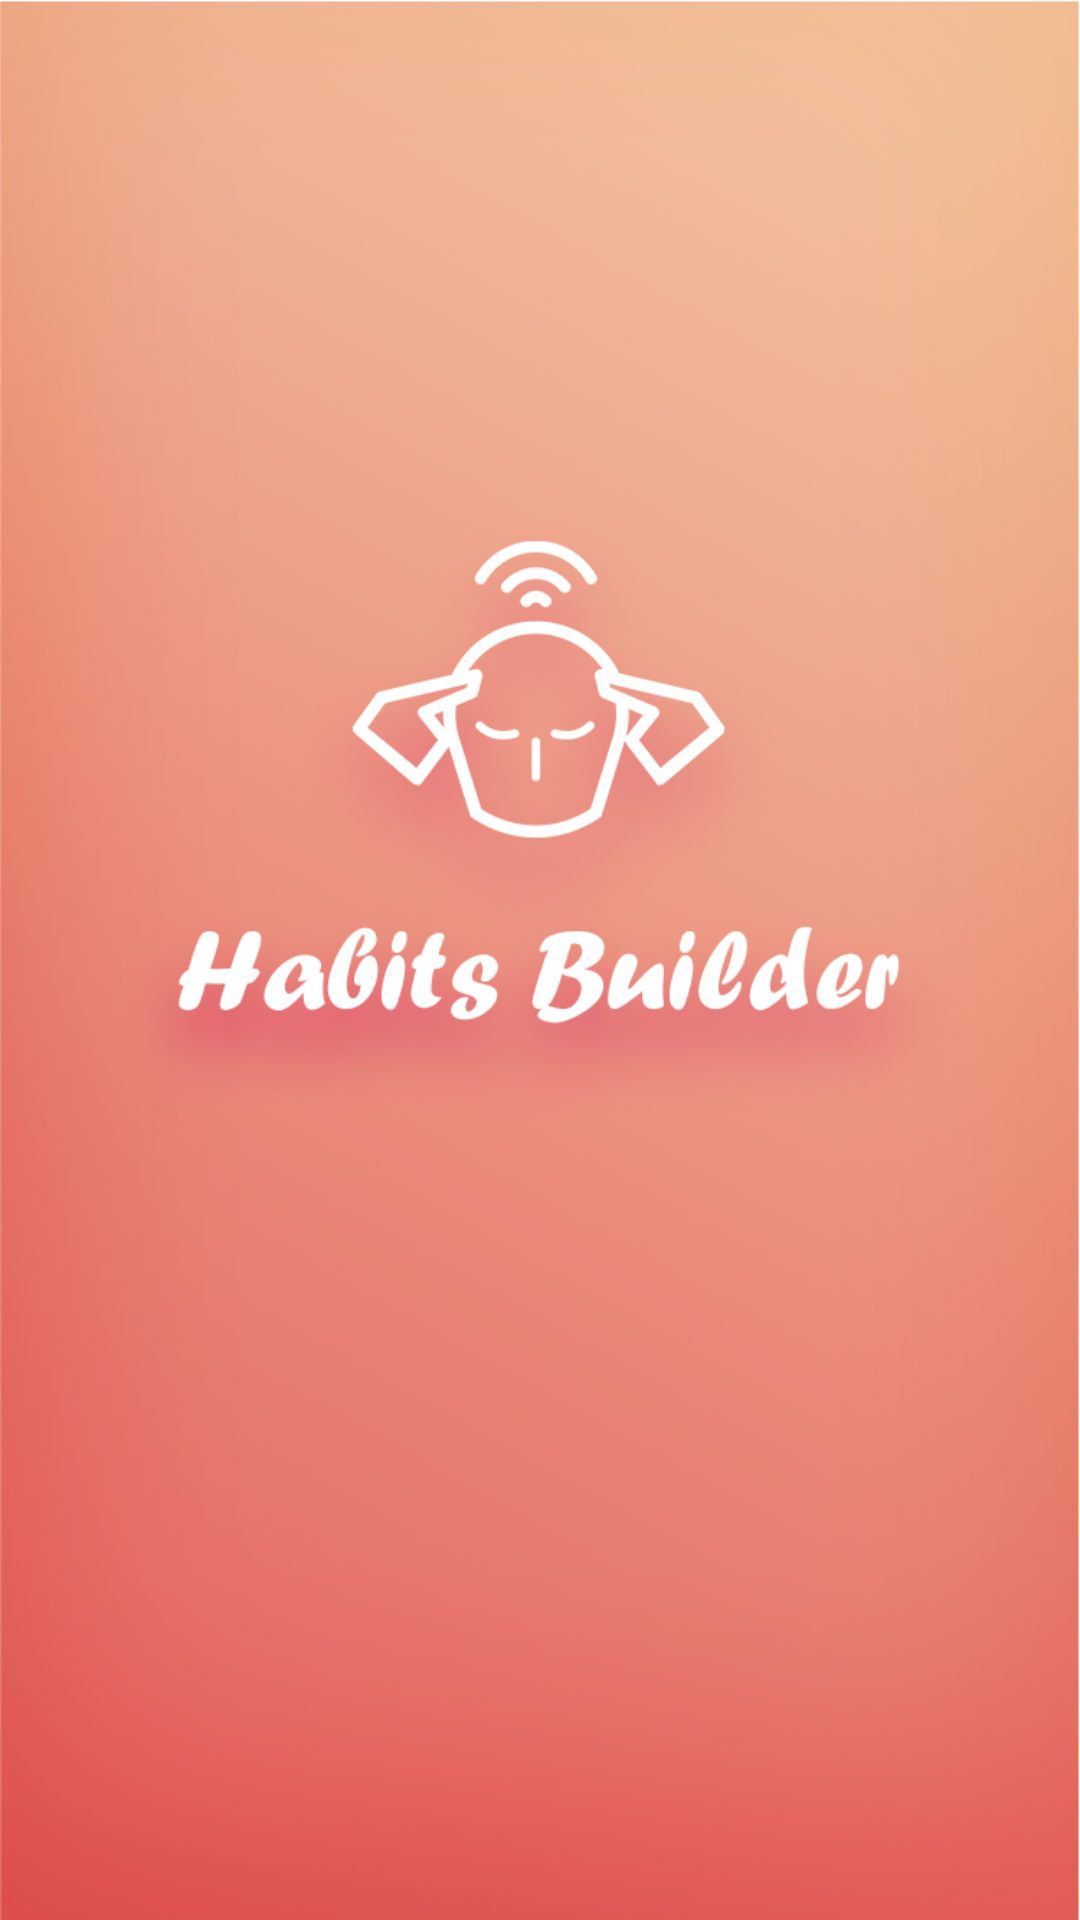

Android layout source for this screen:
<!-- AndroidManifest.xml: application theme AppTheme -->
<!-- res/layout/activity_splash.xml -->
<?xml version="1.0" encoding="utf-8"?>
<LinearLayout xmlns:android="http://schemas.android.com/apk/res/android"
    xmlns:tools="http://schemas.android.com/tools"
    android:layout_width="match_parent"
    android:layout_height="match_parent"
    tools:context="com.example.example.habit_tracker.Splash"
    android:background="@drawable/splash"
    android:layout_margin="0dp"
    >
</LinearLayout>
<!-- resources referenced by this layout -->
<resources>
  <!-- drawable splash: png bitmap (drawable, 687937 bytes) -->
  <style name="AppTheme" parent="Theme.AppCompat.Light.DarkActionBar">
          
          <item name="colorPrimary">@color/colorPrimary</item>
          <item name="colorPrimaryDark">@color/colorPrimaryDark</item>
          <item name="colorAccent">@color/colorAccent</item>
      </style>
  <color name="colorPrimary">#F0514B</color>
  <color name="colorPrimaryDark">#C0403C</color>
  <color name="colorAccent"> #C0403C</color>
</resources>
